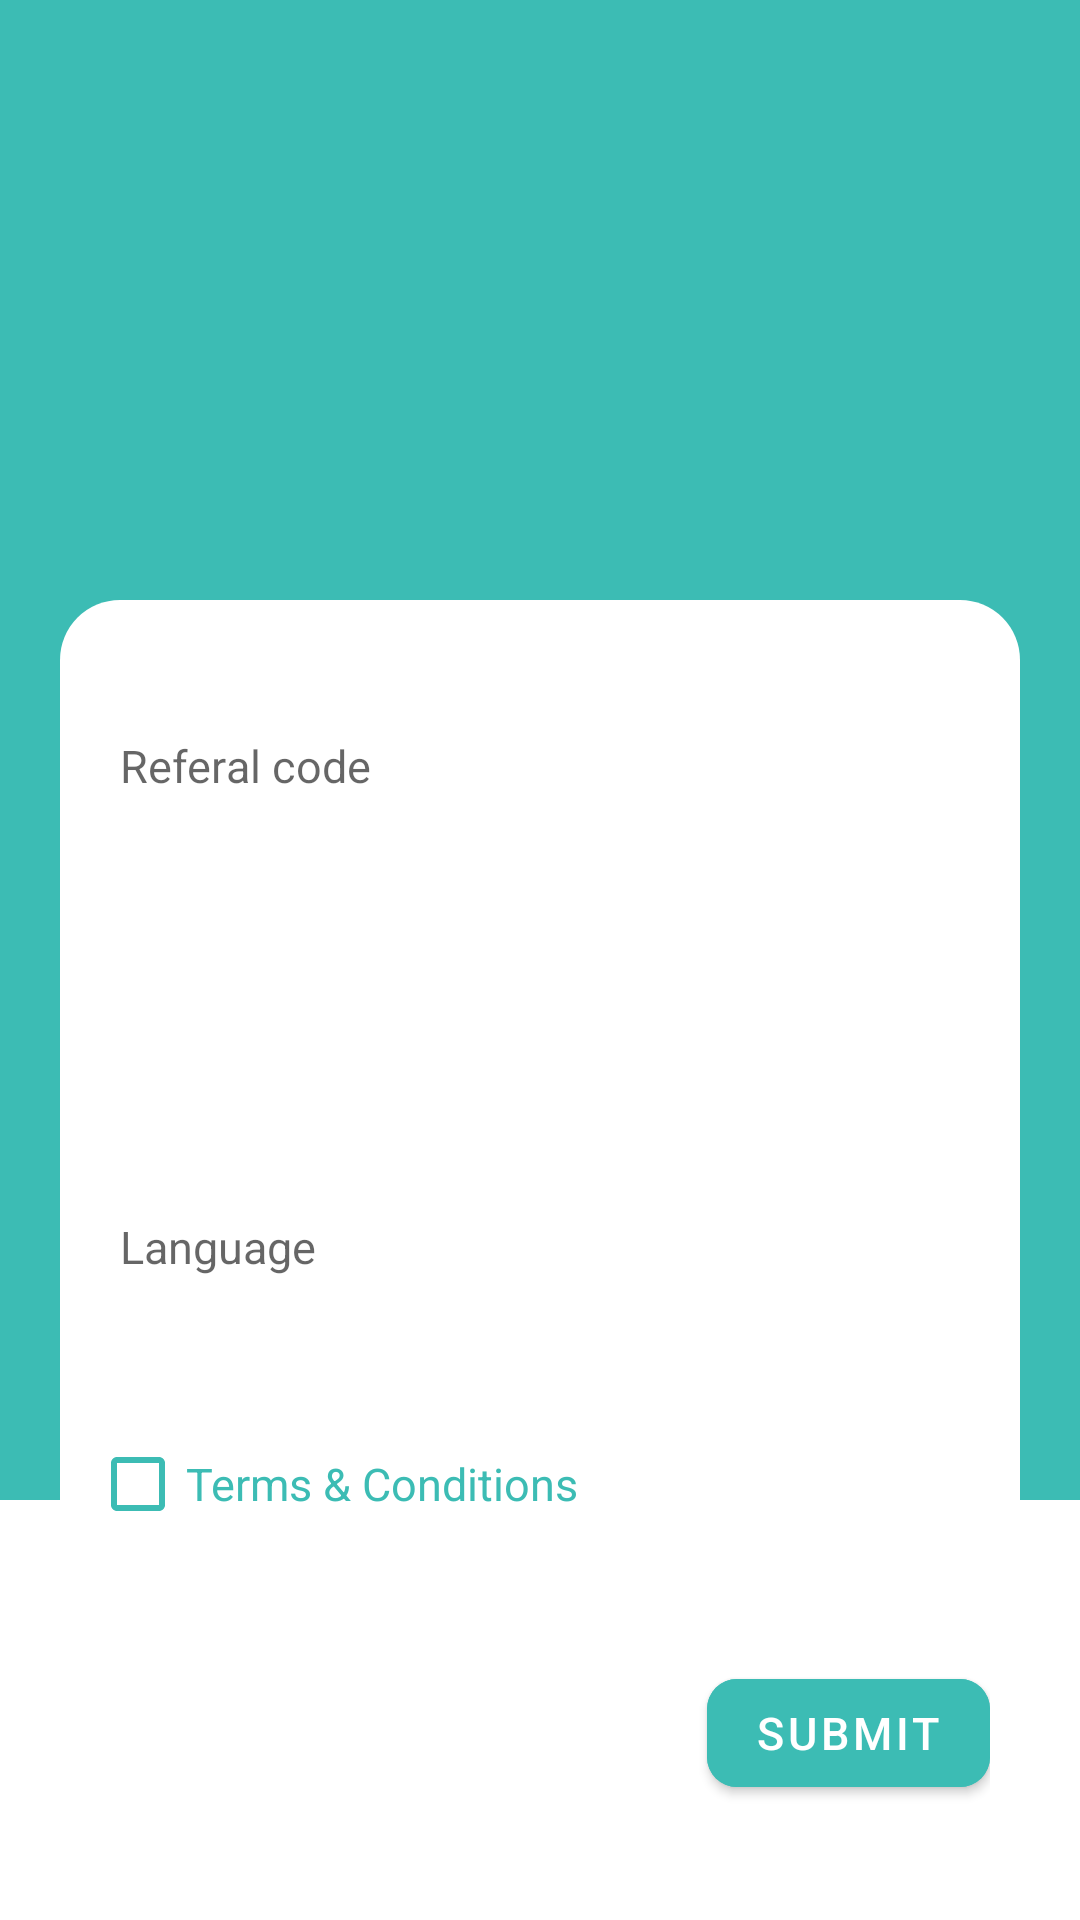

Reconstruct the res/layout file that produces this screen, plus the resources it refers to.
<!-- AndroidManifest.xml: application theme Theme.HawksBuziness -->
<!-- res/layout/activity_referal.xml -->
<?xml version="1.0" encoding="utf-8"?>
<layout xmlns:android="http://schemas.android.com/apk/res/android"
    xmlns:app="http://schemas.android.com/apk/res-auto"
    xmlns:tools="http://schemas.android.com/tools">
    <data>
        <variable
            name="adapter"
            type="android.widget.ArrayAdapter" />
    </data>

    <androidx.constraintlayout.widget.ConstraintLayout
        android:layout_width="match_parent"
        android:layout_height="match_parent"
        tools:context=".ui.activity.ReferalActivity">

        <View
            android:layout_width="match_parent"
            android:layout_height="500dp"
            android:background="@color/app_color"
            app:layout_constraintTop_toTopOf="parent" />

        <ImageView
            android:layout_width="@dimen/dp200"
            android:layout_height="wrap_content"
            android:layout_marginTop="@dimen/dp70"
            android:src="@drawable/img_white_appname"
            app:layout_constraintLeft_toLeftOf="parent"
            app:layout_constraintRight_toRightOf="parent"
            app:layout_constraintTop_toTopOf="parent" />

        <LinearLayout
            android:layout_width="match_parent"
            android:layout_height="match_parent"
            android:layout_marginLeft="@dimen/dp20"
            android:layout_marginTop="@dimen/dp200"
            android:layout_marginRight="@dimen/dp20"
            android:background="@drawable/round_card"
            android:orientation="vertical"
            android:paddingLeft="@dimen/dp10"
            android:paddingRight="@dimen/dp10"
            app:layout_constraintBottom_toBottomOf="parent">

            <View
                android:layout_width="wrap_content"
                android:layout_height="@dimen/dp35" />

            <EditText
                android:layout_width="match_parent"
                android:layout_height="wrap_content"
                android:background="@drawable/editor_background"
                android:hint="@string/referal_code"
                android:singleLine="true" />

            <View
                android:layout_width="wrap_content"
                android:layout_height="@dimen/dp35" />

            <Spinner
                android:id="@+id/country"
                android:layout_width="match_parent"
                android:layout_height="@dimen/dp50"
                android:background="@drawable/editor_background"
                android:hint="@string/location"
                android:adapter="@{adapter}" />

            <View
                android:layout_width="wrap_content"
                android:layout_height="@dimen/dp35" />

            <TextView
                android:id="@+id/language"
                android:layout_width="match_parent"
                android:layout_height="wrap_content"
                android:background="@drawable/editor_background"
                android:hint="@string/language"
                android:singleLine="true" />

            <View
                android:layout_width="wrap_content"
                android:layout_height="@dimen/dp35" />

            <com.google.android.material.checkbox.MaterialCheckBox
                android:layout_width="wrap_content"
                android:layout_height="wrap_content"
                android:text="@string/terms"
                android:textColor="@color/app_color"
                app:buttonTint="@color/app_color" />

            <View
                android:layout_width="wrap_content"
                android:layout_height="@dimen/dp35" />

            <com.google.android.material.button.MaterialButton
                android:id="@+id/submit"
                android:layout_width="wrap_content"
                android:layout_height="wrap_content"
                android:layout_gravity="right"
                android:backgroundTint="@color/app_color"
                android:text="Submit"
                android:textColor="@color/white"
                app:cornerRadius="@dimen/dp10" />

        </LinearLayout>


    </androidx.constraintlayout.widget.ConstraintLayout>
</layout>
<!-- resources referenced by this layout -->
<resources>
  <color name="app_color">#3cbcb4</color>
  <color name="white">#FFFFFFFF</color>
  <dimen name="dp10">10dp</dimen>
  <dimen name="dp20">20dp</dimen>
  <dimen name="dp200">200dp</dimen>
  <dimen name="dp35">35dp</dimen>
  <dimen name="dp50">50dp</dimen>
  <dimen name="dp70">70dp</dimen>
  <!-- drawable editor_background (drawable) -->
  <?xml version="1.0" encoding="utf-8"?>
  <shape
      android:shape="rectangle"
      xmlns:android="http://schemas.android.com/apk/res/android">
  <solid
      android:color="@color/editext_color"/>
      <corners
          android:radius="@dimen/dp10"/>
      <padding
          android:bottom="@dimen/dp10"
          android:top="@dimen/dp10"
          android:left="@dimen/dp10"
          android:right="@dimen/dp10"/>
  </shape>
  <!-- drawable round_card (drawable) -->
  <?xml version="1.0" encoding="utf-8"?>
  <shape
      android:shape="rectangle"
      xmlns:android="http://schemas.android.com/apk/res/android">
      <solid
          android:color="@color/white"/>
      <corners
          android:topLeftRadius="@dimen/dp20"
          android:topRightRadius="@dimen/dp20"/>
  
  </shape>
  <string name="language">Language</string>
  <string name="location">Location</string>
  <string name="referal_code">Referal code</string>
  <string name="terms">Terms &amp; Conditions</string>
  <style name="Theme.HawksBuziness" parent="Theme.MaterialComponents.Light.NoActionBar">
          
          <item name="colorPrimary">@color/app_color</item>
          <item name="colorPrimaryVariant">@color/app_color</item>
          <item name="colorOnPrimary">@color/white</item>
          
          <item name="colorSecondary">@color/teal_200</item>
          <item name="colorSecondaryVariant">@color/teal_700</item>
          <item name="colorOnSecondary">@color/black</item>
          <item name="android:textSize">15sp</item>
  
          <item name="android:windowSoftInputMode">adjustPan</item>
          
          <item name="android:statusBarColor" tools:targetApi="l">?attr/colorPrimaryVariant</item>
  
          
      </style>
  <color name="teal_200">#FF03DAC5</color>
  <color name="teal_700">#FF018786</color>
  <color name="black">#FF000000</color>
</resources>
